Run: headless pygame with SDL's dummy video driver; simulated clock (each Clock.tick advances the game by its frame time, no real sleeping); random seed 0; keys injected as events and as key.get_pressed() state; no mouse input; restart key R tapped at the start of phases 3 and 4.
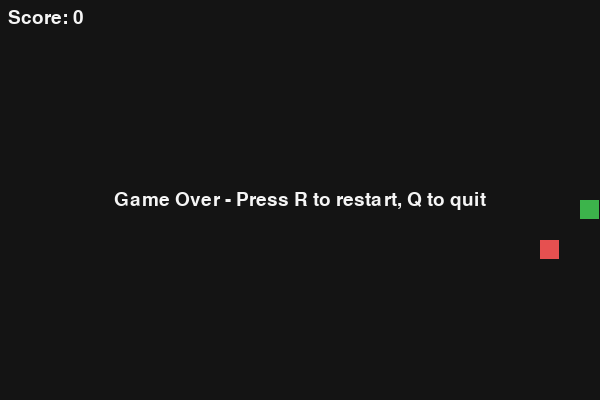
Frame 1 of 4 · flips 1–60 · no input
Frame 2 of 4 · flips 61–180 · tapped SPACE, RETURN · held RIGHT (→), D · screen unchanged from frame 1, image omitted
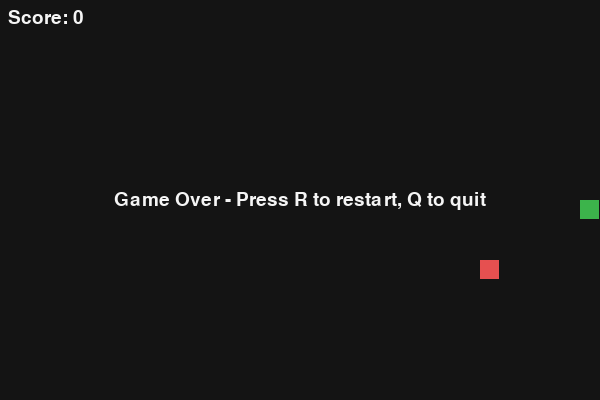
Frame 3 of 4 · flips 181–300 · tapped R · held DOWN (↓), S
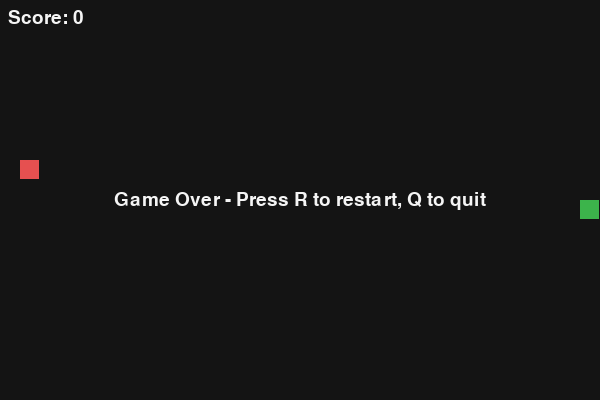
Frame 4 of 4 · flips 301–420 · tapped R · held LEFT (←), A, UP (↑), W

The pygame program that drew these frames:

import random
import sys

import pygame


CELL = 20
GRID_W = 30
GRID_H = 20
WIDTH = GRID_W * CELL
HEIGHT = GRID_H * CELL
FPS = 12

BLACK = (20, 20, 20)
GREEN = (60, 180, 75)
RED = (230, 80, 80)
WHITE = (245, 245, 245)


def random_food(snake):
    while True:
        p = (random.randint(0, GRID_W - 1), random.randint(0, GRID_H - 1))
        if p not in snake:
            return p


def draw_cell(surface, pos, color):
    x, y = pos
    rect = pygame.Rect(x * CELL, y * CELL, CELL - 1, CELL - 1)
    pygame.draw.rect(surface, color, rect)


def run():
    pygame.init()
    screen = pygame.display.set_mode((WIDTH, HEIGHT))
    pygame.display.set_caption("Snake")
    clock = pygame.time.Clock()
    font = pygame.font.SysFont(None, 28)

    snake = [(GRID_W // 2, GRID_H // 2)]
    direction = (1, 0)
    pending_dir = direction
    food = random_food(snake)
    score = 0
    game_over = False

    while True:
        for event in pygame.event.get():
            if event.type == pygame.QUIT:
                pygame.quit()
                sys.exit(0)
            if event.type == pygame.KEYDOWN:
                if event.key == pygame.K_q:
                    pygame.quit()
                    sys.exit(0)
                if game_over and event.key == pygame.K_r:
                    snake = [(GRID_W // 2, GRID_H // 2)]
                    direction = (1, 0)
                    pending_dir = direction
                    food = random_food(snake)
                    score = 0
                    game_over = False
                if event.key == pygame.K_UP and direction != (0, 1):
                    pending_dir = (0, -1)
                elif event.key == pygame.K_DOWN and direction != (0, -1):
                    pending_dir = (0, 1)
                elif event.key == pygame.K_LEFT and direction != (1, 0):
                    pending_dir = (-1, 0)
                elif event.key == pygame.K_RIGHT and direction != (-1, 0):
                    pending_dir = (1, 0)

        if not game_over:
            direction = pending_dir
            hx, hy = snake[0]
            nx, ny = hx + direction[0], hy + direction[1]

            # Wall or self collision ends game.
            if nx < 0 or nx >= GRID_W or ny < 0 or ny >= GRID_H or (nx, ny) in snake:
                game_over = True
            else:
                snake.insert(0, (nx, ny))
                if (nx, ny) == food:
                    score += 1
                    food = random_food(snake)
                else:
                    snake.pop()

        screen.fill(BLACK)
        for s in snake:
            draw_cell(screen, s, GREEN)
        draw_cell(screen, food, RED)

        score_text = font.render(f"Score: {score}", True, WHITE)
        screen.blit(score_text, (8, 8))

        if game_over:
            msg = font.render("Game Over - Press R to restart, Q to quit", True, WHITE)
            rect = msg.get_rect(center=(WIDTH // 2, HEIGHT // 2))
            screen.blit(msg, rect)

        pygame.display.flip()
        clock.tick(FPS)


if __name__ == "__main__":
    run()
